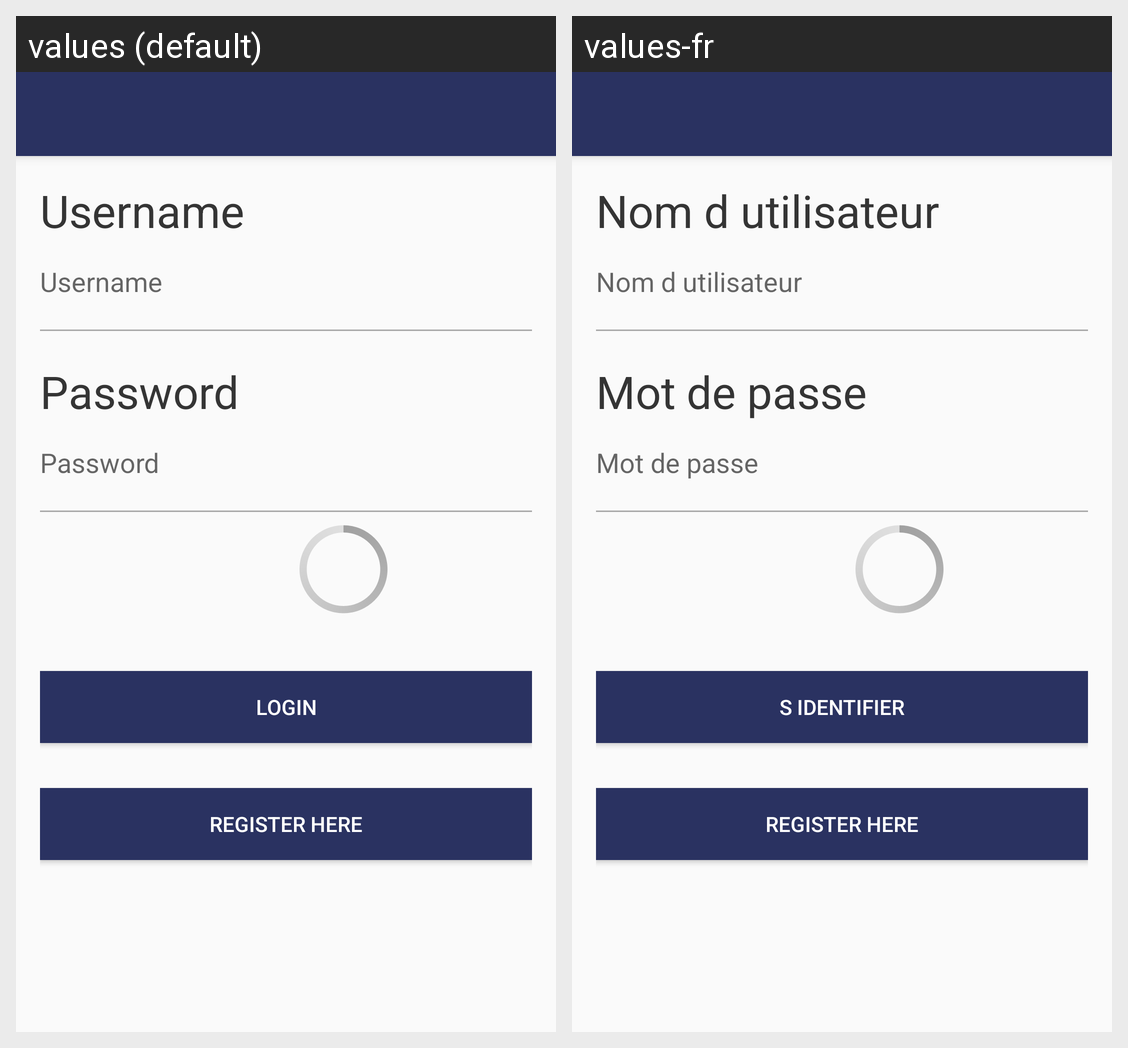

Strings drawn on this Android screen and how each of the app's shown locales translates them:
Android screen res/layout/activity_login.xml rendered under 2 locales, left to right: values (default), values-fr. Device: Nexus 5 (rendered at 1080×1920; each locale shown at half size, 540×960, under a caption strip naming it); theme AppTheme.NoActionBar.
Strings drawn on this screen, with the default value and each locale's value (text and hints the layout hard-codes, and strings that could not be matched under every locale, appear in the picture but are not listed):

usernamestring
  values: Username
  values-fr: Nom d utilisateur

passwordstring
  values: Password
  values-fr: Mot de passe

loginstring
  values: Login
  values-fr: S identifier
